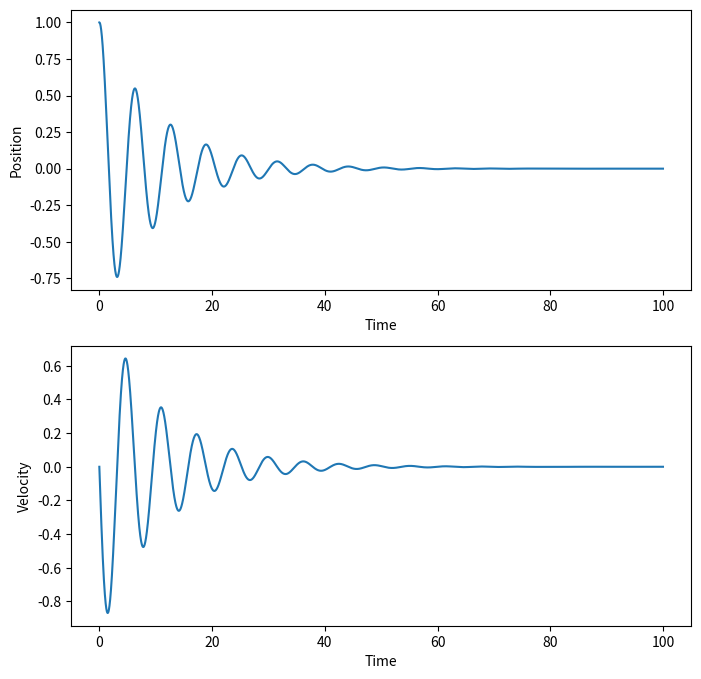

Write Python code to recreate this figure.
# An example of a nearly SOLID approach to working with ODs in a physics context.

# code should be mostly self-explanatory, and was done as an exercise to see how ideas I 
# use in other languages work in python

# Note: help was obtained from ChatGPT for the type conformance used here.

import numpy as np
import matplotlib.pyplot as plt

from abc import ABC, abstractmethod

class Addable(ABC):
    @abstractmethod
    def __add__(self, other):
        if not isinstance(other, Addable):
            raise TypeError("Unsupported operand type(s) for +: '{}' and '{}'".format(type(self).__name__, 
                                                                                      type(other).__name__))

class FloatMultiplable(ABC):
    @abstractmethod
    def __mul__(self, other):
        if not isinstance(other, float):
            raise TypeError("Unsupported operand type(s) for *: '{}' and '{}'".format(type(self).__name__, 
                                                                                      type(other).__name__))

class Integratable(Addable,FloatMultiplable):
    pass
 

class DynamicalSystem(ABC):

    state: Integratable
    time: float

    @abstractmethod
    def dervatives(self, x: Integratable, t: float):
        pass
 
    
    def euler_step(self, dt: float):
        self.state += self.dervatives(self.state,self.time) * dt
    
    def rk4_step(self, dt: float):

        h = dt # only to make notation the same as numerical recipies
        y = self.state
        t = self.time

        dydx = self.dervatives(y, t)

        hh = h / 2.0
        h6 = h / 6.0
        xh = t + hh
        yt = y + dydx * hh

        dyt = self.dervatives(yt,xh)
        
        yt = y + dyt * hh
        
        dym = self.dervatives(yt, xh)
        
        yt =  y + dym * h 
        
        dym =  dym + dyt 
        dyt = self.dervatives(yt, t + h)

        self.state =  y + ( dydx + dyt + dym * 2.0 ) * h6


class OneDimensionalSystem(Integratable):

    def __init__(self, position, velocity):
        self.position = position
        self.velocity = velocity
        

    def __add__(self, other):
        if not isinstance(other, OneDimensionalSystem):
            raise TypeError("Unsupported operand type(s) for +: '{}' and '{}'".format(type(self).__name__, 
                                                                                      type(other).__name__))
        return OneDimensionalSystem(self.position + other.position, 
                                    self.velocity + other.velocity)
        
    def __mul__(self, other):
        if not isinstance(other, float):
            raise TypeError("Unsupported operand type(s) for *: '{}' and '{}'".format(type(self).__name__, 
                                                                                      type(other).__name__))
        return OneDimensionalSystem(self.position * other, 
                                    self.velocity * other)

class HarmonicOscillator(DynamicalSystem):
    state: OneDimensionalSystem

    # using standrad otation for universal oscillator equation
    def __init__(self, 
                 omega      = 1.0, 
                 zeta       = 0.1, 
                 position   = 1.0, 
                 velocity   = 0.0, 
                 time       = 0.0):
        self.omega = omega
        self.zeta = zeta
        self.state = OneDimensionalSystem(position,velocity)
        self.time = time
        
    def dervatives(self, state, time):
        # not bothered with a drive so no time here
        x = state.position
        v = state.velocity

        dxdt = v
        dvdt = -2.0 * self.zeta * self.omega * v - self.omega * self.omega * x
        
        return OneDimensionalSystem(dxdt,dvdt)


dt = 0.01
tmax = 100.0
nsteps = int(tmax / dt)

sho = HarmonicOscillator()

# Initialize the arrays for position and velocity
x = np.zeros(nsteps)
v = np.zeros(nsteps)

# Set the initial conditions
x[0] = sho.state.position
v[0] = sho.state.velocity

for i in range(1, nsteps):
 #   sho.rk4_step(dt)
    sho.euler_step(dt)
    x[i] = sho.state.position
    v[i] = sho.state.velocity

# Plot the position and velocity as a function of time
fig, ax = plt.subplots(nrows=2, ncols=1, figsize=(8, 8))

ax[0].plot(np.arange(nsteps)*dt, x)
ax[0].set_xlabel('Time')
ax[0].set_ylabel('Position')

ax[1].plot(np.arange(nsteps)*dt, v)
ax[1].set_xlabel('Time')
ax[1].set_ylabel('Velocity')

plt.show()

# [redacted]

